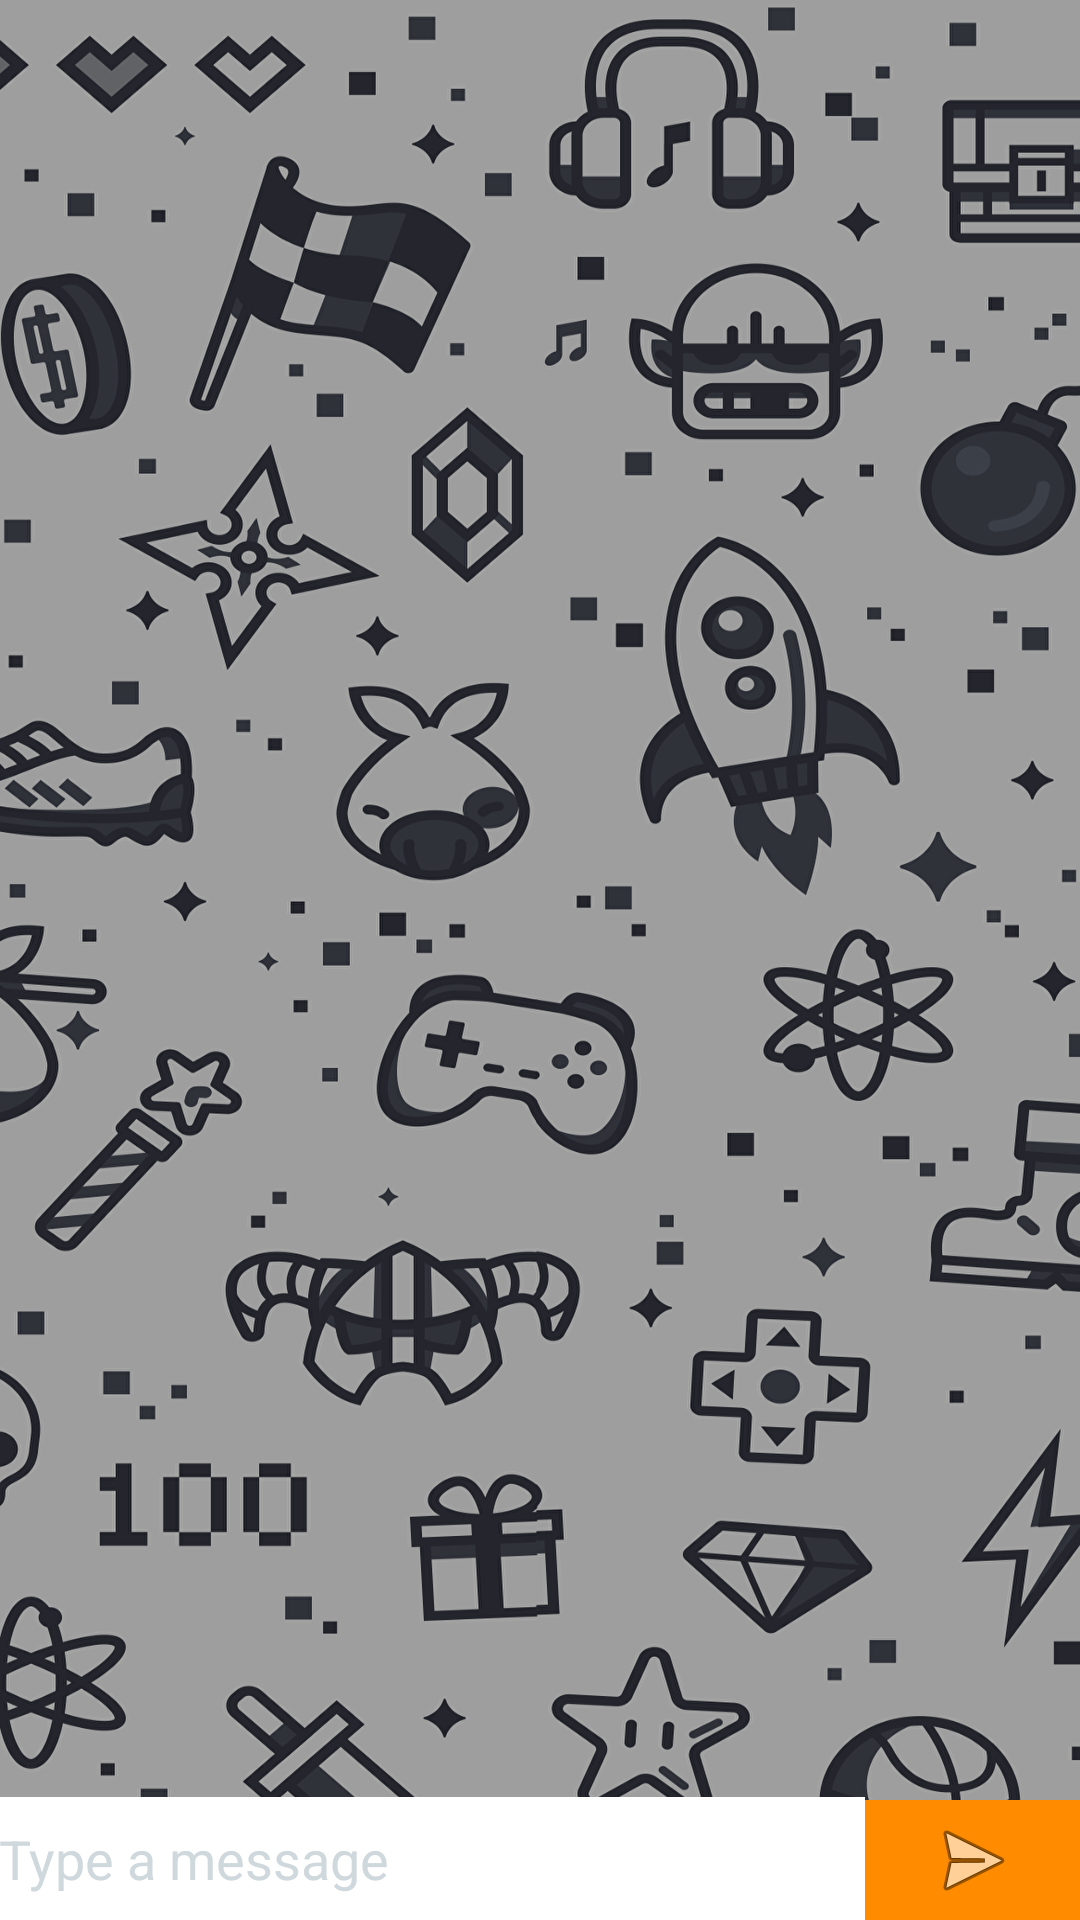

The Android layout XML behind this screen, and the referenced resources:
<!-- AndroidManifest.xml: application theme AppTheme.Fullscreen -->
<!-- res/layout/activity_chat.xml -->
<?xml version="1.0" encoding="utf-8"?>
<androidx.appcompat.widget.LinearLayoutCompat xmlns:android="http://schemas.android.com/apk/res/android"
    xmlns:tools="http://schemas.android.com/tools"
    android:layout_width="match_parent"
    android:layout_height="match_parent"
    android:background="@drawable/gaming_bg"
    android:paddingBottom="@dimen/activity_vertical_margin"
    android:paddingLeft="@dimen/activity_horizontal_margin"
    android:paddingRight="@dimen/activity_horizontal_margin"
    android:paddingTop="@dimen/activity_vertical_margin"
    android:orientation="vertical"
    tools:context=".Chat">

    <ScrollView
        android:layout_width="match_parent"
        android:layout_weight="20"
        android:layout_height="0dp"
        android:id="@+id/scrollView">
        <RelativeLayout xmlns:android="http://schemas.android.com/apk/res/android"
            android:id="@+id/layout2"
            android:layout_width="match_parent"
            android:layout_height="wrap_content">
            <LinearLayout
                android:layout_width="match_parent"
                android:layout_height="wrap_content"
                android:orientation="vertical"
                android:id="@+id/layout1">
            </LinearLayout>
        </RelativeLayout>
    </ScrollView>

    <include
        layout="@layout/message_place"
        android:layout_width="match_parent"
        android:layout_height="wrap_content"
        android:gravity="bottom"
        android:layout_marginTop="5dp"/>
</androidx.appcompat.widget.LinearLayoutCompat>
<!-- res/layout/message_place.xml (included above) -->
<?xml version="1.0" encoding="utf-8"?>
<androidx.appcompat.widget.LinearLayoutCompat xmlns:android="http://schemas.android.com/apk/res/android"
    android:layout_width="match_parent"
    android:layout_height="match_parent"
    android:gravity="bottom"
    android:orientation="horizontal">

    <EditText
        android:id="@+id/messageArea"
        android:layout_width="match_parent"
        android:layout_height="41dp"
        android:layout_weight="1"
        android:background="@color/White"
        android:hint="@string/write_a_message"
        android:maxHeight="150dp"
        android:textColor="@color/DarkOrange"
        android:textColorHint="#CFD8DC" />

    <ImageView
        android:layout_width="match_parent"
        android:layout_height="wrap_content"
        android:layout_weight="4"
        android:padding="4dp"
        android:background="@color/DarkOrange"
        android:src="@android:drawable/ic_menu_send"
        android:id="@+id/sendButton"/>
</androidx.appcompat.widget.LinearLayoutCompat>
<!-- resources referenced by this layout -->
<resources>
  <color name="DarkOrange">#FF8C00</color>
  <color name="White">#FFFFFF</color>
  <!-- drawable gaming_bg: jpg bitmap (drawable, 765849 bytes) -->
  <string name="write_a_message">Type a message</string>
  <style name="AppTheme.Fullscreen">
          <item name="windowActionBar">false</item>
          <item name="windowNoTitle">true</item>
          <item name="android:windowFullscreen">true</item>
      </style>
</resources>
